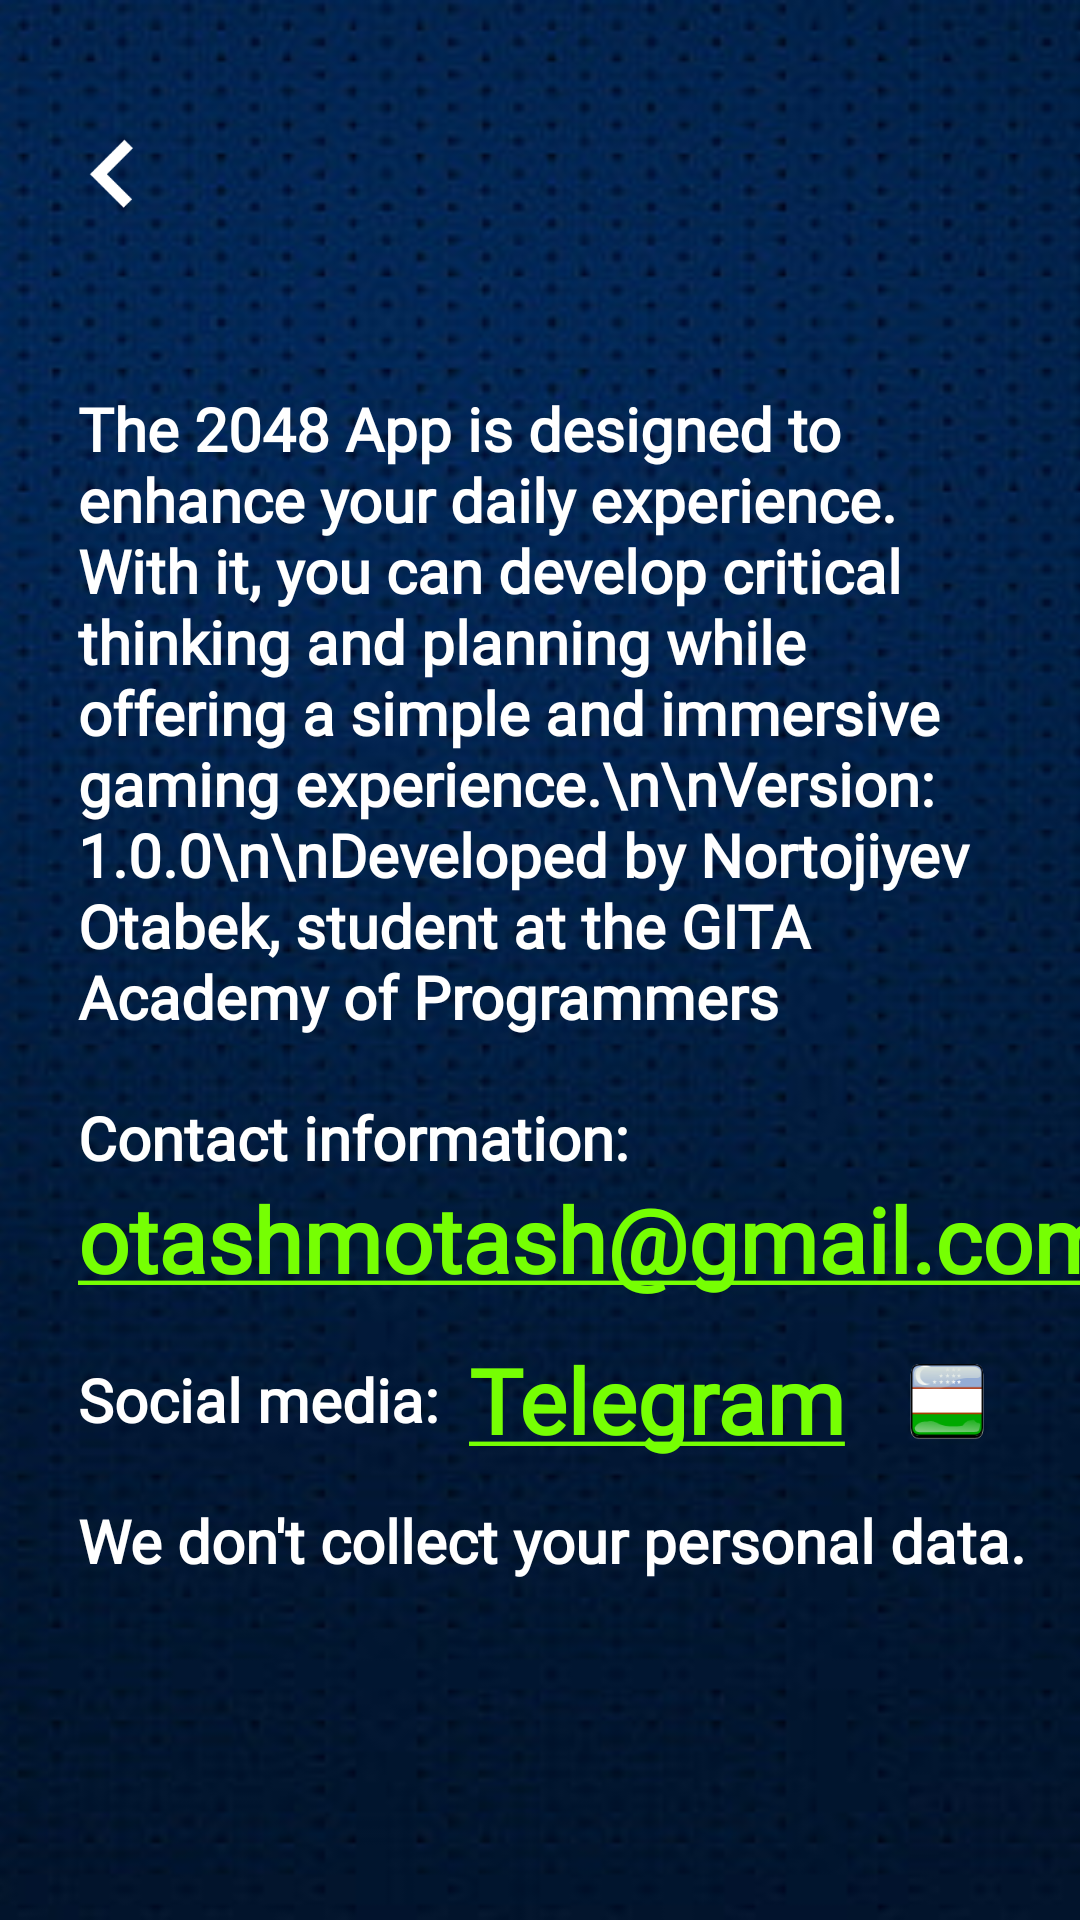

Produce the Android XML layout that renders to this screen, including the resource entries it uses.
<!-- AndroidManifest.xml: application theme Theme._2048_Game -->
<!-- res/layout/screen_info.xml -->
<?xml version="1.0" encoding="utf-8"?>
<androidx.constraintlayout.widget.ConstraintLayout xmlns:android="http://schemas.android.com/apk/res/android"
    xmlns:app="http://schemas.android.com/apk/res-auto"
    android:layout_width="match_parent"
    android:layout_height="match_parent">

    <ImageView
        android:id="@+id/info_main"
        android:layout_width="match_parent"
        android:layout_height="match_parent"
        android:scaleType="centerCrop"
        android:src="@drawable/bg" />

    <ScrollView
        android:layout_width="0dp"
        android:layout_height="wrap_content"
        app:layout_constraintBottom_toBottomOf="parent"
        app:layout_constraintEnd_toEndOf="parent"
        app:layout_constraintStart_toStartOf="parent"
        app:layout_constraintTop_toTopOf="parent">

        <androidx.constraintlayout.widget.ConstraintLayout
            android:layout_width="match_parent"
            android:layout_height="wrap_content">

            <TextView
                android:id="@+id/info_1"
                android:layout_width="0dp"
                android:layout_height="wrap_content"
                android:layout_margin="16dp"
                android:fontFamily="@font/abel"
                android:padding="10dp"
                android:text="The 2048 App is designed to enhance your daily experience. With it, you can develop critical thinking and planning while offering a simple and immersive gaming experience.\n\nVersion: 1.0.0\n\nDeveloped by Nortojiyev Otabek, student at the GITA Academy of Programmers"
                android:textColor="@color/white"
                android:textSize="20sp"
                android:textStyle="bold"
                app:layout_constraintEnd_toEndOf="parent"
                app:layout_constraintStart_toStartOf="parent"
                app:layout_constraintTop_toTopOf="parent" />

            <TextView
                android:id="@+id/info_2"
                android:layout_width="0dp"
                android:layout_height="wrap_content"
                android:layout_marginHorizontal="16dp"
                android:fontFamily="@font/abel"
                android:paddingStart="10dp"
                android:paddingTop="10dp"
                android:text="Contact information:"
                android:textColor="@color/white"
                android:textSize="20sp"
                android:textStyle="bold"
                app:layout_constraintStart_toStartOf="parent"
                app:layout_constraintTop_toBottomOf="@id/info_1" />

            <TextView
                android:id="@+id/tv_gmail"
                android:layout_width="wrap_content"
                android:layout_height="wrap_content"
                android:autoLink="all"
                android:fontFamily="@font/abel"
                android:linksClickable="true"
                android:paddingStart="10dp"
                android:paddingBottom="10dp"
                android:text="@string/gmail"
                android:textColorLink="#76FF03"
                android:textSize="30sp"
                android:textStyle="bold"
                app:layout_constraintStart_toStartOf="@id/info_2"
                app:layout_constraintTop_toBottomOf="@id/info_2" />

            <TextView
                android:id="@+id/info_3"
                android:layout_width="wrap_content"
                android:layout_height="wrap_content"
                android:layout_marginHorizontal="16dp"
                android:fontFamily="@font/abel"
                android:padding="10dp"
                android:text="Social media:"
                android:textColor="@color/white"
                android:textSize="20sp"
                android:textStyle="bold"
                app:layout_constraintStart_toStartOf="parent"
                app:layout_constraintTop_toBottomOf="@id/tv_gmail" />

            <TextView
                android:id="@+id/tv_telegram"
                android:layout_width="wrap_content"
                android:layout_height="wrap_content"
                android:autoLink="all"
                android:fontFamily="@font/abel"
                android:linksClickable="true"
                android:text="@string/telegram"
                android:textColorLink="#76FF03"
                android:textSize="30sp"
                android:textStyle="bold"
                app:layout_constraintBottom_toBottomOf="@id/info_3"
                app:layout_constraintStart_toEndOf="@id/info_3"
                app:layout_constraintTop_toTopOf="@id/info_3" />

            <TextView
                android:id="@+id/info_4"
                android:layout_width="wrap_content"
                android:layout_height="wrap_content"
                android:layout_marginHorizontal="16dp"
                android:fontFamily="@font/abel"
                android:padding="10dp"
                android:text="We don't collect your personal data."
                android:textColor="@color/white"
                android:textSize="20sp"
                android:textStyle="bold"
                app:layout_constraintStart_toStartOf="parent"
                app:layout_constraintTop_toBottomOf="@id/info_3" />

            <ImageView
                android:layout_width="wrap_content"
                android:layout_height="wrap_content"
                android:layout_marginHorizontal="16dp"
                android:src="@drawable/flag"
                app:layout_constraintBottom_toBottomOf="@id/tv_telegram"
                app:layout_constraintStart_toEndOf="@id/tv_telegram"
                app:layout_constraintTop_toTopOf="@id/tv_telegram" />

        </androidx.constraintlayout.widget.ConstraintLayout>
    </ScrollView>

    <ImageView
        android:id="@+id/iv_info_back"
        android:layout_width="wrap_content"
        android:layout_height="wrap_content"
        android:layout_marginStart="16dp"
        android:layout_marginTop="36dp"
        android:contentDescription="back home"
        android:padding="10dp"
        android:src="@drawable/back"
        app:layout_constraintStart_toStartOf="parent"
        app:layout_constraintTop_toTopOf="parent" />

</androidx.constraintlayout.widget.ConstraintLayout>
<!-- resources referenced by this layout -->
<resources>
  <color name="white">#FFFFFFFF</color>
  <!-- drawable back (drawable) -->
  <vector xmlns:android="http://schemas.android.com/apk/res/android"
      android:width="24dp"
      android:height="24dp"
      android:viewportWidth="42"
      android:viewportHeight="42">
  
      <path
          android:fillColor="#FFF"
          android:fillType="evenOdd"
          android:pathData="M27.066,1l-20.066,20.068l19.568,19.569l4.934,-4.933l-14.637,-14.636l15.135,-15.135z" />
  
  </vector>
  <!-- drawable bg: jpg bitmap (drawable, 37213 bytes) -->
  <!-- drawable flag: vector/xml drawable (drawable, 7807 chars, omitted) -->
  <string name="gmail"><a href="https://www.otashmotash@gmail.com/">otashmotash@gmail.com</a></string>
  <string name="telegram"><a href="">Telegram</a></string>
  <style name="Theme._2048_Game" parent="Base.Theme._2048_Game" />
  <style name="Base.Theme._2048_Game" parent="Theme.Material3.DayNight.NoActionBar">
          
          
      </style>
</resources>
